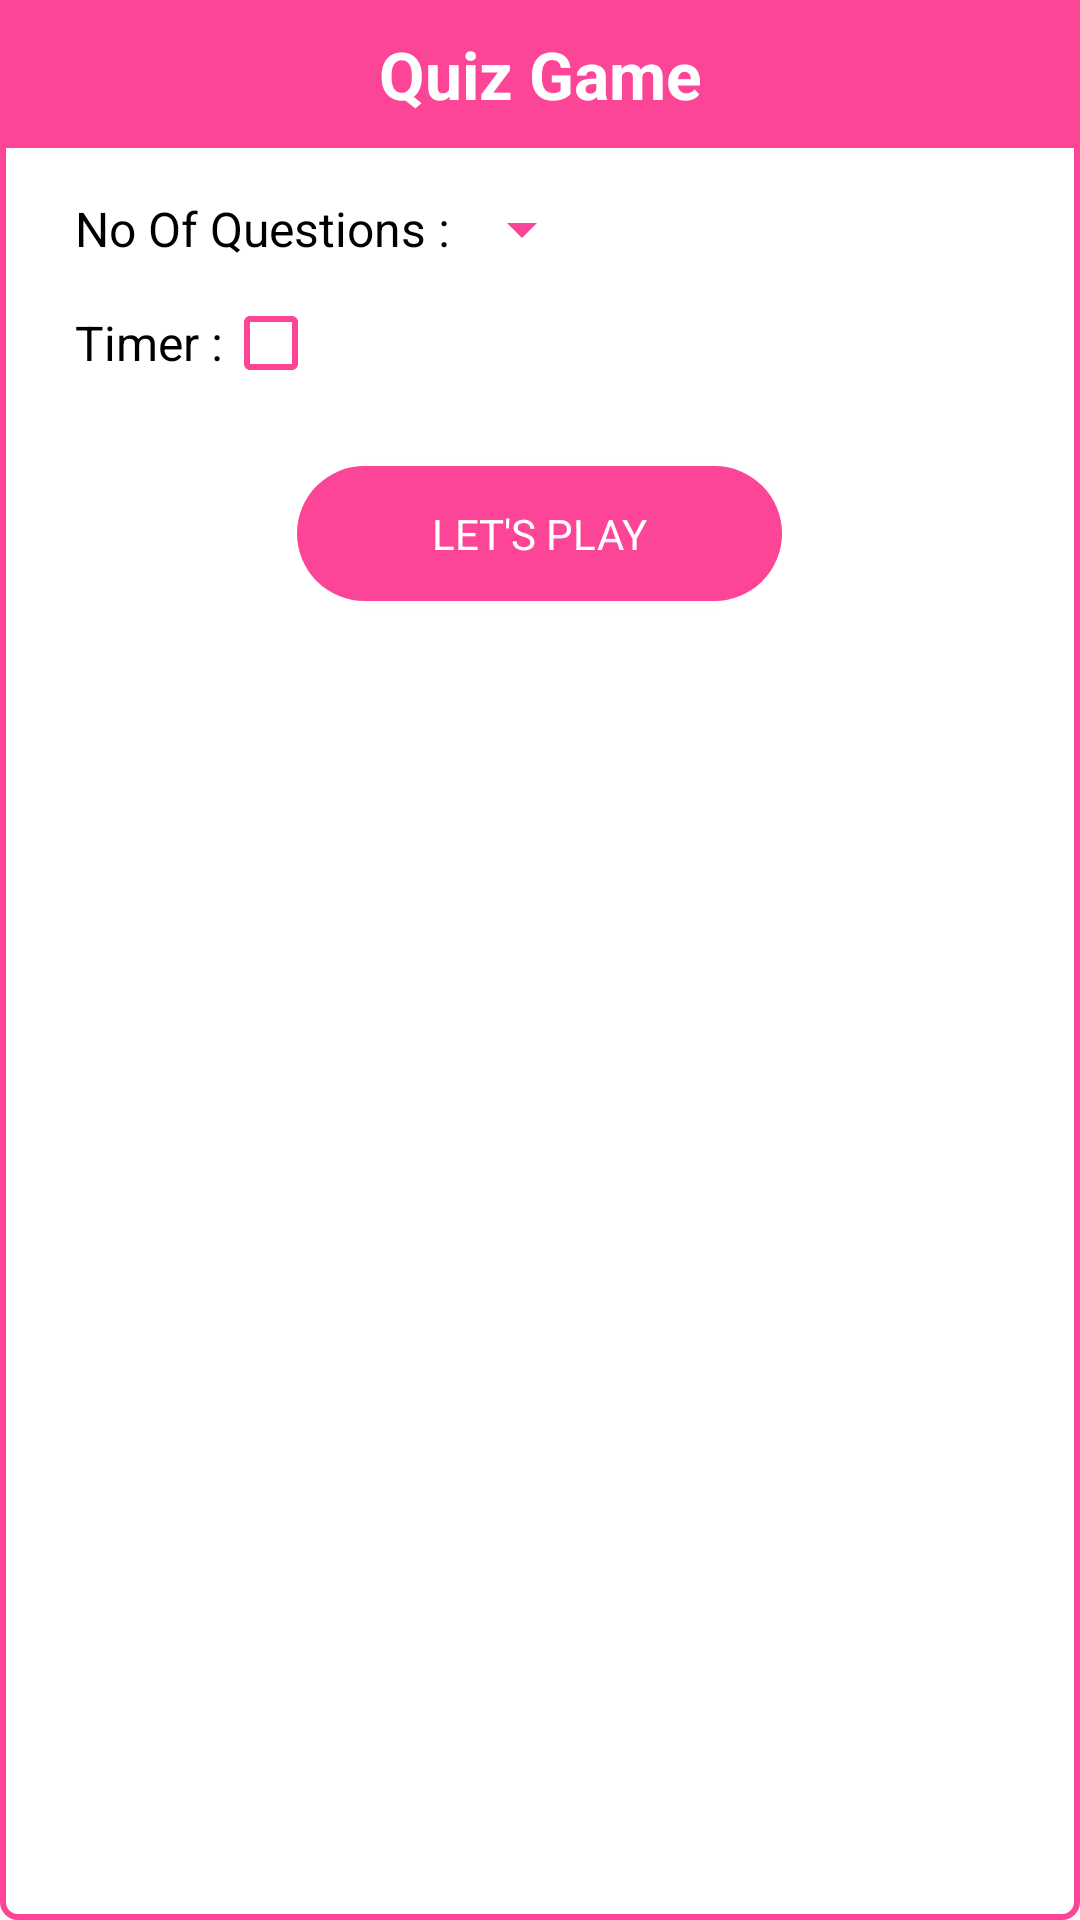

Produce the Android XML layout that renders to this screen, including the resource entries it uses.
<!-- AndroidManifest.xml: application theme AppTheme -->
<!-- res/layout/layout_quiz.xml -->
<?xml version="1.0" encoding="utf-8"?>
<LinearLayout xmlns:android="http://schemas.android.com/apk/res/android"
    android:layout_width="match_parent"
    android:layout_height="wrap_content"
    xmlns:app="http://schemas.android.com/apk/res-auto"
    android:background="@drawable/bg_quiz"
    android:orientation="vertical"
    android:layout_margin="10dp">

    <TextView
        android:layout_width="match_parent"
        android:layout_height="wrap_content"
        android:background="@color/primary"
        android:gravity="center"
        android:padding="10dp"
        android:text="@string/quiz"
        android:textColor="@color/white"
        android:textSize="22sp"
        android:textStyle="bold" />

    <LinearLayout
        android:layout_width="match_parent"
        android:layout_height="wrap_content"
        android:orientation="vertical"
        android:padding="10dp">

        <LinearLayout
            android:layout_width="match_parent"
            android:layout_height="wrap_content"
            android:gravity="center_vertical"
            android:orientation="horizontal"
            android:padding="5dp"
            android:layout_marginLeft="10dp"
            android:layout_marginRight="10dp">

            <TextView
                android:layout_width="wrap_content"
                android:layout_height="wrap_content"
                android:text="@string/no_of_que"
                android:textColor="@color/text_black_dark"
                android:textSize="16sp" />

            <androidx.appcompat.widget.AppCompatSpinner
                android:id="@+id/spinner_no_que"
                android:layout_width="wrap_content"
                android:layout_height="wrap_content"
                android:dropDownWidth="55dp"
                android:gravity="center"
                android:theme="@style/Spinner"
                app:backgroundTint="@color/primary"/>

        </LinearLayout>

        <LinearLayout
            android:id="@+id/ll_checkbox"
            android:layout_width="wrap_content"
            android:layout_height="wrap_content"
            android:layout_marginLeft="10dp"
            android:layout_marginRight="10dp"
            android:padding="5dp">

            <TextView
                android:layout_width="wrap_content"
                android:layout_height="match_parent"
                android:gravity="center"
                android:text="@string/timer"
                android:textColor="@color/text_black_dark"
                android:textSize="16sp" />

            <androidx.appcompat.widget.AppCompatCheckBox
                android:id="@+id/checkBox_timer"
                android:layout_width="wrap_content"
                android:layout_height="wrap_content"
                app:buttonTint="@color/primary" />

        </LinearLayout>

        <LinearLayout
            android:id="@+id/ll_time"
            android:layout_width="match_parent"
            android:layout_height="wrap_content"
            android:layout_marginLeft="10dp"
            android:layout_marginStart="10dp"
            android:gravity="center_vertical"
            android:orientation="horizontal"
            android:padding="5dp"
            android:visibility="gone">

            <TextView
                android:layout_width="wrap_content"
                android:layout_height="wrap_content"
                android:text="@string/time_per_que"
                android:textColor="@color/text_black_dark"
                android:textSize="16sp" />

            <androidx.appcompat.widget.AppCompatSpinner
                android:id="@+id/spinner_time"
                android:layout_width="wrap_content"
                android:layout_height="wrap_content"
                android:dropDownWidth="55dp"
                android:gravity="center"
                android:theme="@style/Spinner"
                app:backgroundTint="@color/primary" />

        </LinearLayout>

        <Button
            android:id="@+id/button_goquiz"
            android:layout_width="wrap_content"
            android:layout_height="45dp"
            android:layout_margin="20dp"
            android:background="@drawable/bg_btn_red"
            android:text="@string/lets_play"
            android:textColor="@color/white"
            android:layout_gravity="center"
            android:paddingRight="45dp"
            android:paddingLeft="45dp"/>

    </LinearLayout>

</LinearLayout>
<!-- resources referenced by this layout -->
<resources>
  <color name="primary">#FC4596</color>
  <color name="text_black_dark">#000000</color>
  <color name="white">#FFFFFF</color>
  <!-- drawable bg_btn_red (drawable) -->
  <?xml version="1.0" encoding="utf-8"?>
  <shape xmlns:android="http://schemas.android.com/apk/res/android"
      android:shape="rectangle" android:innerRadius="10dp">
      <corners android:radius="50dp" />
      <solid android:color="@color/primary"/>
  </shape>
  <!-- drawable bg_quiz (drawable) -->
  <?xml version="1.0" encoding="utf-8"?>
  <shape xmlns:android="http://schemas.android.com/apk/res/android"
      android:shape="rectangle" android:innerRadius="10dp">
      <stroke android:color="@color/primary" android:width="2dp"/>
      <corners android:radius="5dp" />
      <solid android:color="@color/bg_message"/>
  </shape>
  <string name="lets_play">Let\'s Play</string>
  <string name="no_of_que">No Of Questions :</string>
  <string name="quiz">Quiz Game</string>
  <string name="time_per_que">Time Per Question (SEC):</string>
  <string name="timer">Timer :</string>
  <style name="Spinner" parent="AppTheme">
          <item name="colorAccent">@color/primary</item>
      </style>
  <style name="AppTheme" parent="Theme.MaterialComponents.Light.NoActionBar.Bridge">
          
          <item name="colorNavigationItem">@color/menu_item_color_state</item>
          <item name="colorNavigationItemSelected">@color/white</item>
          <item name="drawableNavigationItemBackground">@drawable/menu_background_color_state</item>
          <item name="colorPrimary">@color/colorPrimary</item>
          <item name="fontFamily">@font/poppins</item>
          <item name="android:windowTranslucentStatus">false</item>
          <item name="android:windowDrawsSystemBarBackgrounds">true</item>
  
          <item name="android:statusBarColor">@android:color/transparent</item>
  
          <item name="android:navigationBarColor">@android:color/transparent</item>
          <item name="android:fitsSystemWindows">true</item>
  
          <item name="android:windowLightStatusBar">false</item>
          <item name="android:windowOptOutEdgeToEdgeEnforcement">true</item>
          <item name="colorPrimaryDark">@color/colorPrimaryDark</item>
          <item name="colorAccent">@color/colorAccent</item>
      </style>
  <color name="bg_message">#ffffff</color>
  <color name="colorPrimary">#FC4596</color>
      FC3263
  <color name="colorPrimaryDark">#FC4596</color>
  <color name="colorAccent">#FC4596</color>
</resources>
